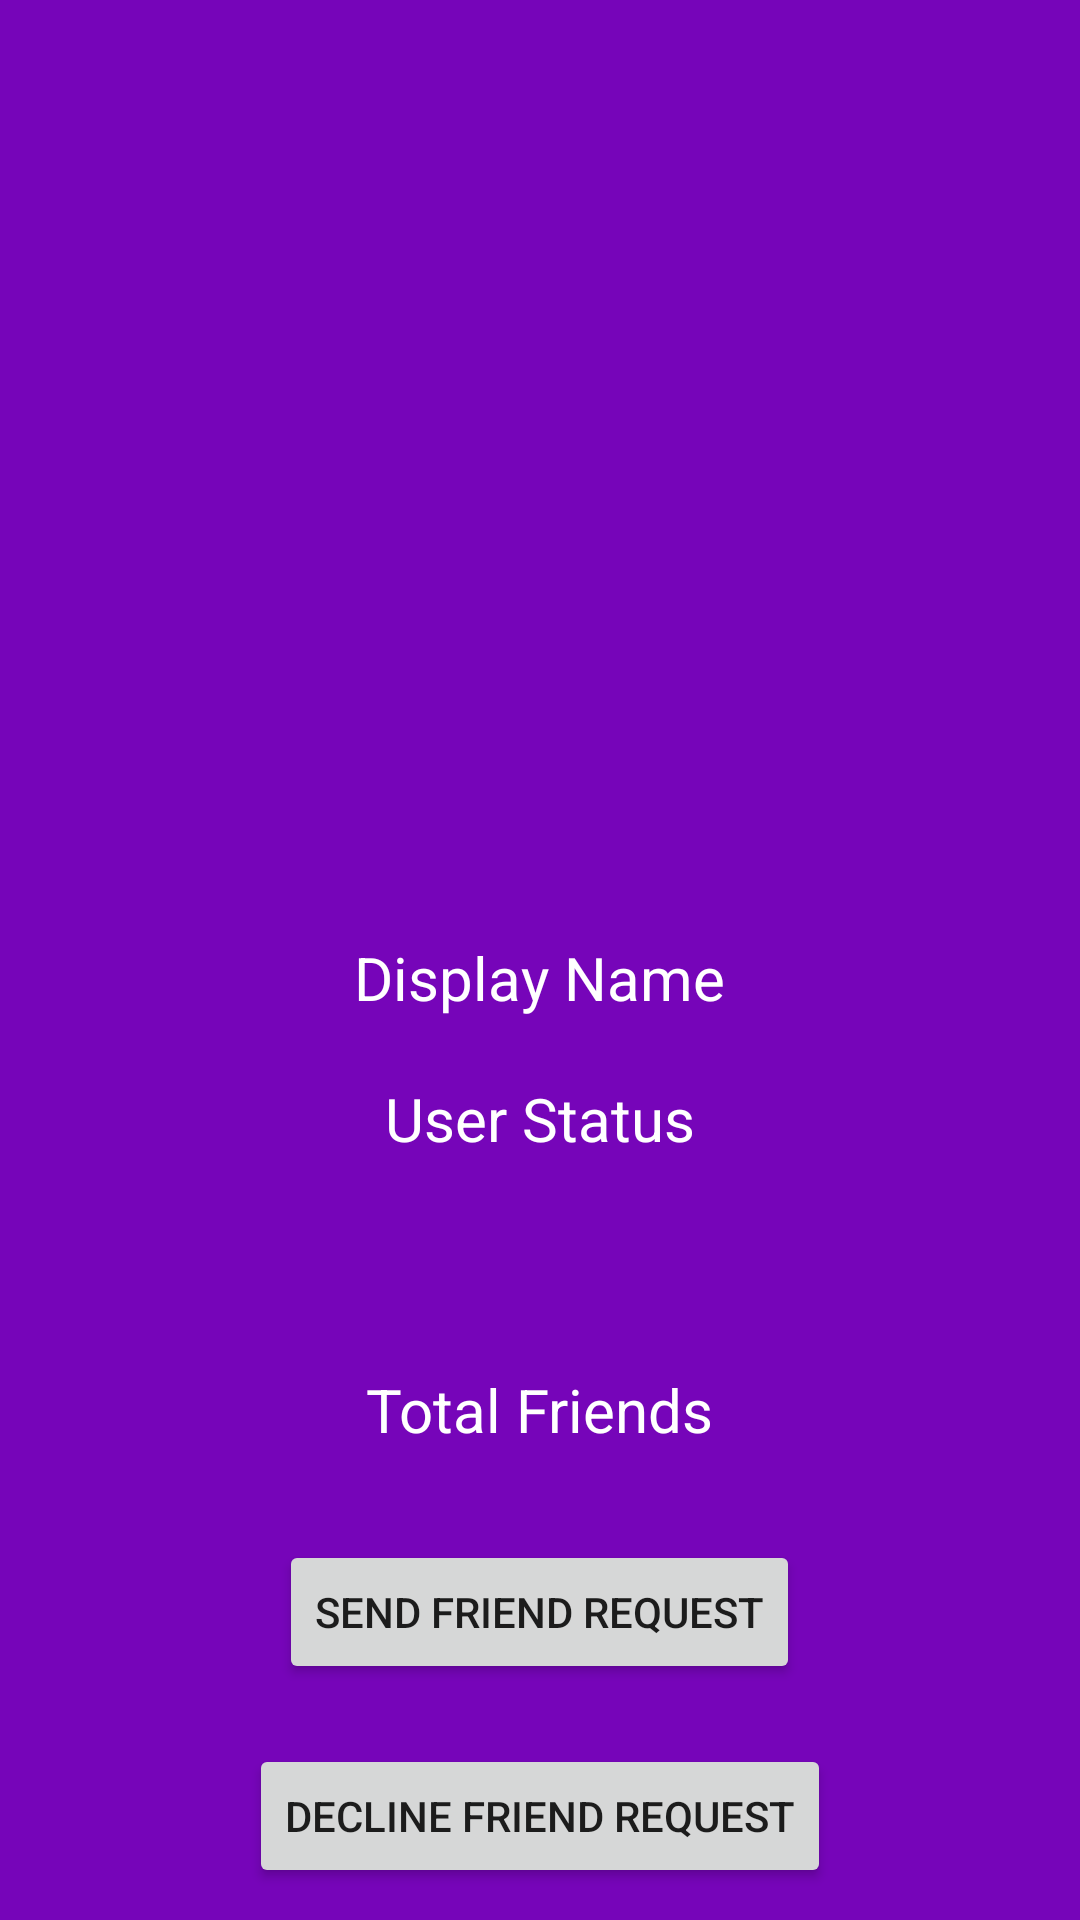

Produce the Android XML layout that renders to this screen, including the resource entries it uses.
<!-- AndroidManifest.xml: application theme Theme.Firsebase_login_signup -->
<!-- res/layout/activity_profile.xml -->
<?xml version="1.0" encoding="utf-8"?>
<LinearLayout xmlns:android="http://schemas.android.com/apk/res/android"
    xmlns:app="http://schemas.android.com/apk/res-auto"
    xmlns:tools="http://schemas.android.com/tools"
    android:layout_width="match_parent"
    android:layout_height="match_parent"
    android:orientation="vertical"
    android:gravity="center"
    android:background="#7605B9"
    tools:context=".ProfileActivity">

    <ImageView
        android:id="@+id/imageView"
        android:layout_width="match_parent"
        android:layout_height="234dp"
        android:layout_marginTop="24dp"
        android:scaleType="fitXY"
        tools:srcCompat="@tools:sample/avatars" />

    <TextView
        android:id="@+id/profile_display_name"
        android:layout_width="wrap_content"
        android:layout_height="wrap_content"
        android:layout_marginTop="44dp"
        android:gravity="center"
        android:text="Display Name"
        android:textColor="@color/white"
        android:textSize="20dp"
        android:layout_marginBottom="20dp"/>

    <TextView
        android:id="@+id/profile_status"
        android:layout_width="wrap_content"
        android:layout_height="wrap_content"
        android:text="User Status"
        android:textColor="@color/white"
        android:textSize="20dp" />
    <TextView
        android:id="@+id/profile_total_Firends"
        android:layout_width="wrap_content"
        android:layout_height="wrap_content"
        android:layout_marginTop="70dp"
        android:text="Total Friends"
        android:textColor="@color/white"
        android:textSize="20dp" />

    <Button
        android:id="@+id/send_friend_request"
        android:layout_width="wrap_content"
        android:layout_height="wrap_content"
        android:layout_marginBottom="20dp"
        android:layout_marginTop="30dp"
        android:text="Send Friend Request" />
    <Button
        android:id="@+id/declineFriendReq"
        android:layout_width="wrap_content"
        android:layout_height="wrap_content"
        android:text="Decline Friend Request" />


</LinearLayout>
<!-- resources referenced by this layout -->
<resources>
  <color name="white">#FFFFFFFF</color>
  <style name="Theme.Firsebase_login_signup" parent="Theme.MaterialComponents.DayNight.NoActionBar">
          
          <item name="colorPrimary">@color/purple_500</item>
          <item name="colorPrimaryVariant">@color/purple_700</item>
          <item name="colorOnPrimary">@color/white</item>
          
          <item name="colorSecondary">@color/teal_200</item>
          <item name="colorSecondaryVariant">@color/teal_700</item>
          <item name="colorOnSecondary">@color/black</item>
          
          <item name="android:statusBarColor" tools:targetApi="l">?attr/colorPrimaryVariant</item>
          
      </style>
  <color name="purple_500">#FF6200EE</color>
  <color name="purple_700">#FF3700B3</color>
  <color name="teal_200">#FF03DAC5</color>
  <color name="teal_700">#FF018786</color>
  <color name="black">#FF000000</color>
</resources>
